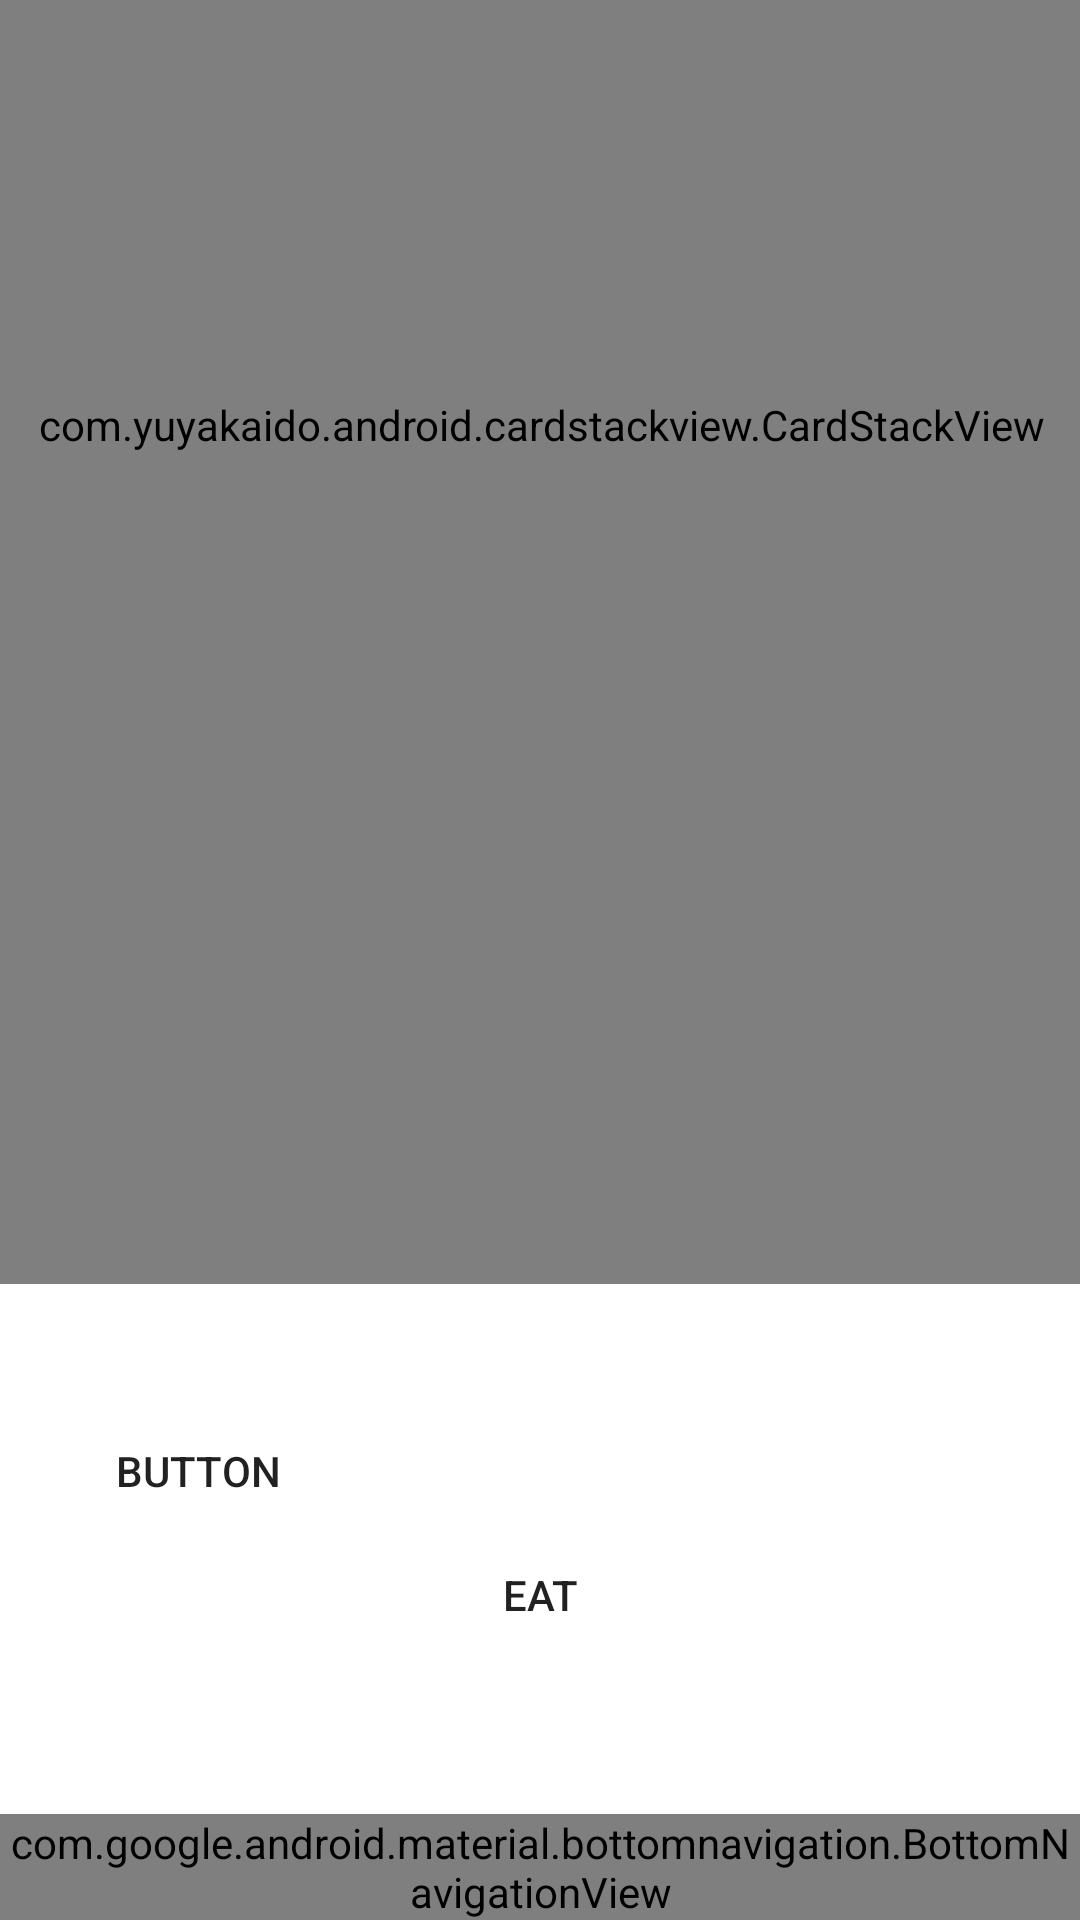

Write the Android layout XML for this screen, with the resource values it uses.
<!-- AndroidManifest.xml: application theme Theme.Foodbook -->
<!-- res/layout/activity_swipe_card.xml -->
<?xml version="1.0" encoding="utf-8"?>
<androidx.constraintlayout.widget.ConstraintLayout xmlns:android="http://schemas.android.com/apk/res/android"
    xmlns:app="http://schemas.android.com/apk/res-auto"
    xmlns:tools="http://schemas.android.com/tools"
    android:layout_width="match_parent"
    android:layout_height="match_parent"
    android:clipChildren="false"
    tools:context=".SwipeCard.SwipeCard">

    <com.google.android.material.bottomnavigation.BottomNavigationView
        android:id="@+id/nav_view"
        android:layout_width="0dp"
        android:layout_height="wrap_content"
        android:background="?android:attr/windowBackground"
        app:layout_constraintBottom_toBottomOf="parent"
        app:layout_constraintLeft_toLeftOf="parent"
        app:layout_constraintRight_toRightOf="parent"
        app:menu="@menu/bottom_nav_menu" />

    <com.yuyakaido.android.cardstackview.CardStackView
        android:id="@+id/card_stack_view"
        android:layout_width="417dp"
        android:layout_height="573dp"

        android:layout_marginBottom="20dp"
        android:clipToPadding="false"
        android:padding="8dp"
        app:layout_constraintBottom_toTopOf="@+id/button3"
        app:layout_constraintEnd_toEndOf="parent"
        app:layout_constraintStart_toStartOf="parent" />

    <Button
        android:id="@+id/popup"
        android:layout_width="85dp"
        android:layout_height="82dp"
        android:layout_marginBottom="32dp"
        android:background="@drawable/round_button"
        android:text="Eat"
        app:layout_constraintBottom_toTopOf="@+id/nav_view"
        app:layout_constraintEnd_toEndOf="parent"
        app:layout_constraintStart_toStartOf="parent" />

    <Button

        android:id="@+id/button3"
        android:layout_width="85dp"
        android:layout_height="85dp"
        android:layout_marginBottom="72dp"
        android:background="@drawable/round_button"
        android:text="Button"
        app:layout_constraintBottom_toTopOf="@+id/nav_view"
        app:layout_constraintEnd_toStartOf="@+id/popup"
        app:layout_constraintHorizontal_bias="0.448"
        app:layout_constraintStart_toStartOf="parent" />

</androidx.constraintlayout.widget.ConstraintLayout>
<!-- resources referenced by this layout -->
<resources>
  <style name="Theme.Foodbook" parent="Theme.MaterialComponents.Light.NoActionBar">
          
          <item name="colorPrimary">@color/defaultclr</item>
          <item name="colorPrimaryVariant">@color/defaultclr</item>
          <item name="colorOnPrimary">@color/white</item>
  
          
          <item name="colorSecondary">@color/teal_200</item>
          <item name="colorSecondaryVariant">@color/teal_700</item>
          <item name="colorOnSecondary">@color/black</item>
          
          <item name="android:statusBarColor">?attr/colorPrimaryVariant</item>
          
  
  
      </style>
  <color name="defaultclr">#C0DD84</color>
  <color name="white">#FFFFFFFF</color>
  <color name="teal_200">#FF03DAC5</color>
  <color name="teal_700">#FF018786</color>
  <color name="black">#FF000000</color>
</resources>
